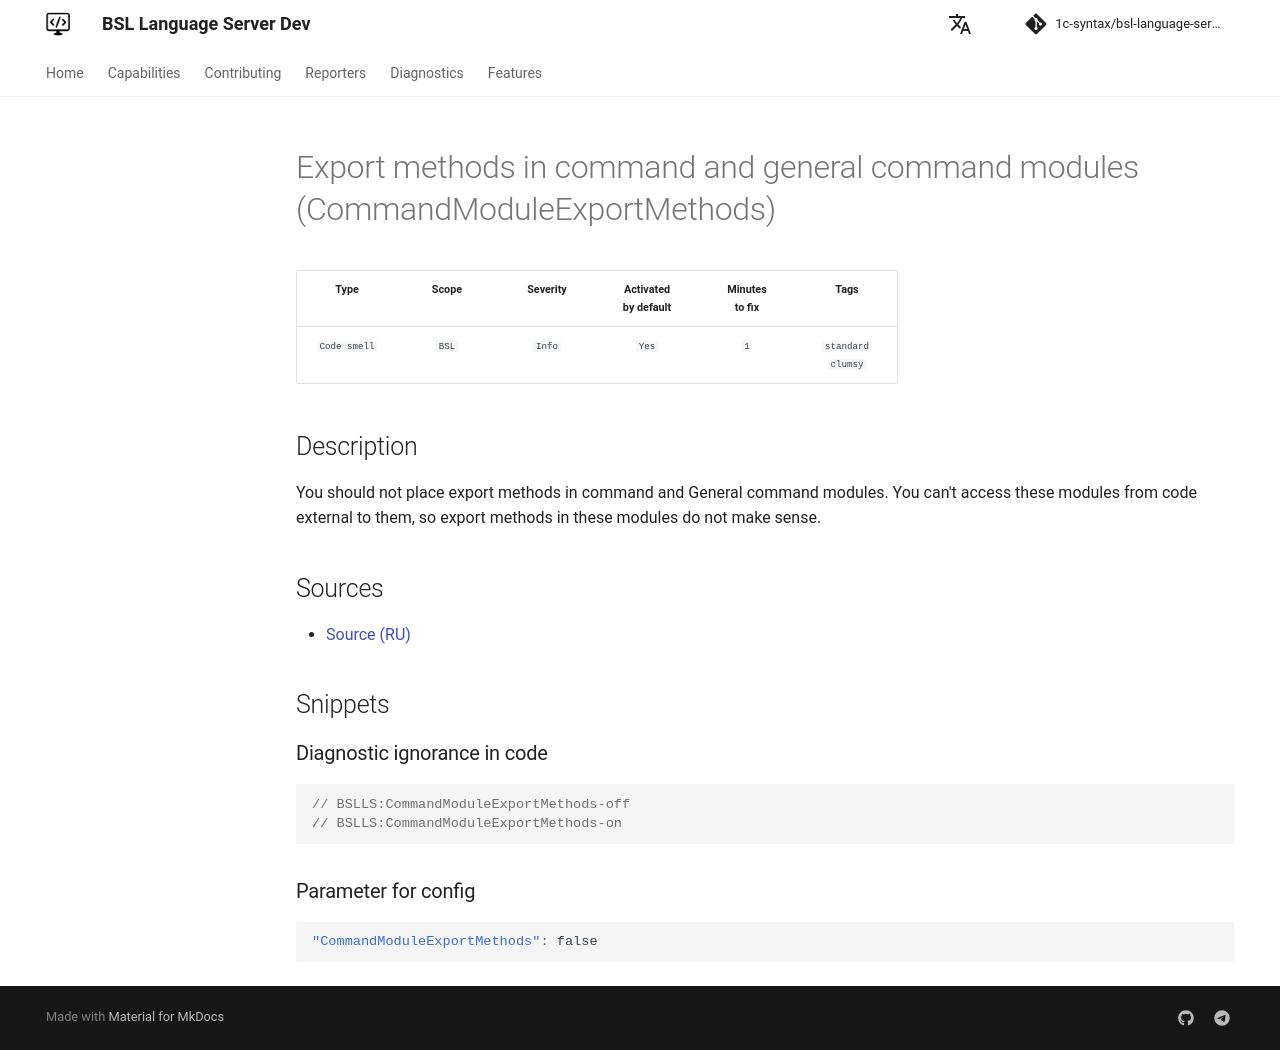

repository: 1c-syntax/bsl-language-server · page: dev/en/diagnostics/CommandModuleExportMethods/index.html · generator: mkdocs

# Export methods in command and general command modules (CommandModuleExportMethods)

<!-- Блоки выше заполняются автоматически, не трогать -->
## Description

You should not place export methods in command and General command modules. You can't access these modules from code external to them, so export methods in these modules do not make sense.

## Sources

* [Source (RU)](https://its.1c.ru/db/v8std/content/544/hdoc)
